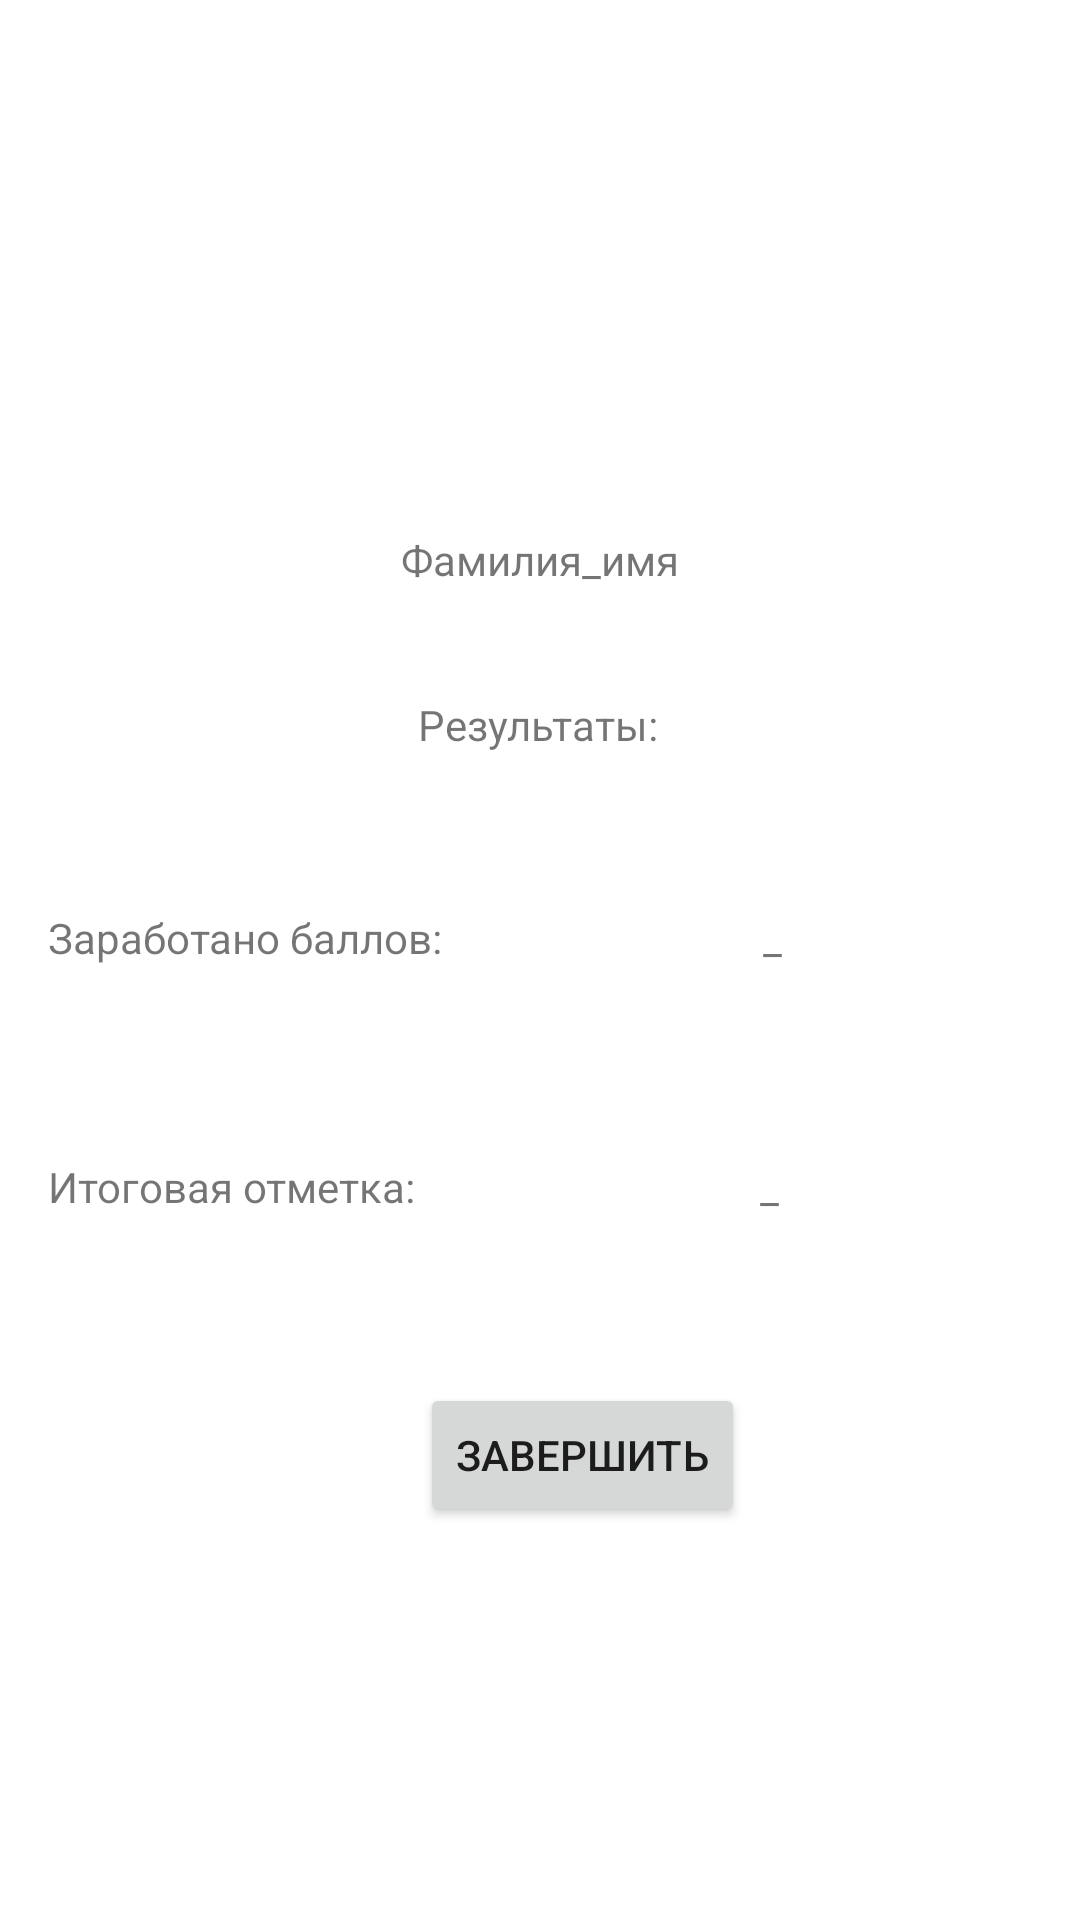

This screen was rendered from an Android layout file. Write that file and the resources it references.
<!-- AndroidManifest.xml: application theme Theme.Test_fromFile -->
<!-- res/layout/activity_test_result.xml -->
<?xml version="1.0" encoding="utf-8"?>
<androidx.constraintlayout.widget.ConstraintLayout xmlns:android="http://schemas.android.com/apk/res/android"
    xmlns:app="http://schemas.android.com/apk/res-auto"
    xmlns:tools="http://schemas.android.com/tools"
    android:layout_width="match_parent"
    android:layout_height="match_parent"
    tools:context=".test_result">

    <TextView
        android:id="@+id/txtTestName"
        android:layout_width="167dp"
        android:layout_height="29dp"
        android:layout_marginTop="56dp"
        android:textAlignment="center"
        android:textAppearance="@style/TextAppearance.AppCompat.Large"
        app:layout_constraintEnd_toEndOf="parent"
        app:layout_constraintStart_toStartOf="parent"
        app:layout_constraintTop_toTopOf="parent"
        tools:text="Тест: углы" />

    <TextView
        android:id="@+id/txtFullNameResult"
        android:layout_width="wrap_content"
        android:layout_height="wrap_content"
        android:layout_marginTop="92dp"
        android:text="Фамилия_имя"
        app:layout_constraintEnd_toEndOf="parent"
        app:layout_constraintStart_toStartOf="parent"
        app:layout_constraintTop_toBottomOf="@+id/txtTestName" />

    <TextView
        android:id="@+id/textView2"
        android:layout_width="wrap_content"
        android:layout_height="wrap_content"
        android:layout_marginTop="36dp"
        android:text="Результаты:"
        app:layout_constraintEnd_toEndOf="parent"
        app:layout_constraintHorizontal_bias="0.498"
        app:layout_constraintStart_toStartOf="parent"
        app:layout_constraintTop_toBottomOf="@+id/txtFullNameResult"
        tools:text="Результаты:" />

    <TextView
        android:id="@+id/textView3"
        android:layout_width="wrap_content"
        android:layout_height="wrap_content"
        android:layout_marginStart="16dp"
        android:layout_marginTop="52dp"
        android:text="Заработано баллов:"
        app:layout_constraintStart_toStartOf="parent"
        app:layout_constraintTop_toBottomOf="@+id/textView2"
        tools:text="Заработано баллов:" />

    <TextView
        android:id="@+id/textView5"
        android:layout_width="wrap_content"
        android:layout_height="wrap_content"
        android:layout_marginStart="16dp"
        android:layout_marginTop="64dp"
        android:text="Итоговая отметка:"
        app:layout_constraintStart_toStartOf="parent"
        app:layout_constraintTop_toBottomOf="@+id/textView3" />

    <TextView
        android:id="@+id/txtResultCount"
        android:layout_width="wrap_content"
        android:layout_height="wrap_content"
        android:layout_marginTop="52dp"
        android:text="_"
        app:layout_constraintEnd_toEndOf="parent"
        app:layout_constraintHorizontal_bias="0.517"
        app:layout_constraintStart_toEndOf="@+id/textView3"
        app:layout_constraintTop_toBottomOf="@+id/textView2" />

    <TextView
        android:id="@+id/txtResultMark"
        android:layout_width="wrap_content"
        android:layout_height="wrap_content"
        android:layout_marginTop="64dp"
        android:text="_"
        app:layout_constraintEnd_toEndOf="parent"
        app:layout_constraintHorizontal_bias="0.533"
        app:layout_constraintStart_toEndOf="@+id/textView5"
        app:layout_constraintTop_toBottomOf="@+id/txtResultCount" />

    <Button
        android:id="@+id/button"
        android:layout_width="wrap_content"
        android:layout_height="wrap_content"
        android:layout_marginStart="140dp"
        android:layout_marginTop="56dp"
        android:text="Завершить"
        app:layout_constraintStart_toStartOf="parent"
        app:layout_constraintTop_toBottomOf="@+id/textView5" />

</androidx.constraintlayout.widget.ConstraintLayout>
<!-- resources referenced by this layout -->
<resources>
  <style name="Theme.Test_fromFile" parent="Theme.MaterialComponents.DayNight.DarkActionBar">
          
          <item name="colorPrimary">@color/orange_200</item>
          <item name="colorPrimaryVariant">@color/purple_700</item>
          <item name="colorOnPrimary">@color/white</item>
          
          <item name="colorSecondary">@color/teal_200</item>
          <item name="colorSecondaryVariant">@color/teal_700</item>
          <item name="colorOnSecondary">@color/black</item>
          
          <item name="android:statusBarColor" tools:targetApi="l">?attr/colorPrimaryVariant</item>
          
      </style>
  <color name="orange_200">#dba623</color>
  <color name="purple_700">#FF3700B3</color>
  <color name="white">#FFFFFFFF</color>
  <color name="teal_200">#FF03DAC5</color>
  <color name="teal_700">#FF018786</color>
  <color name="black">#FF000000</color>
</resources>
